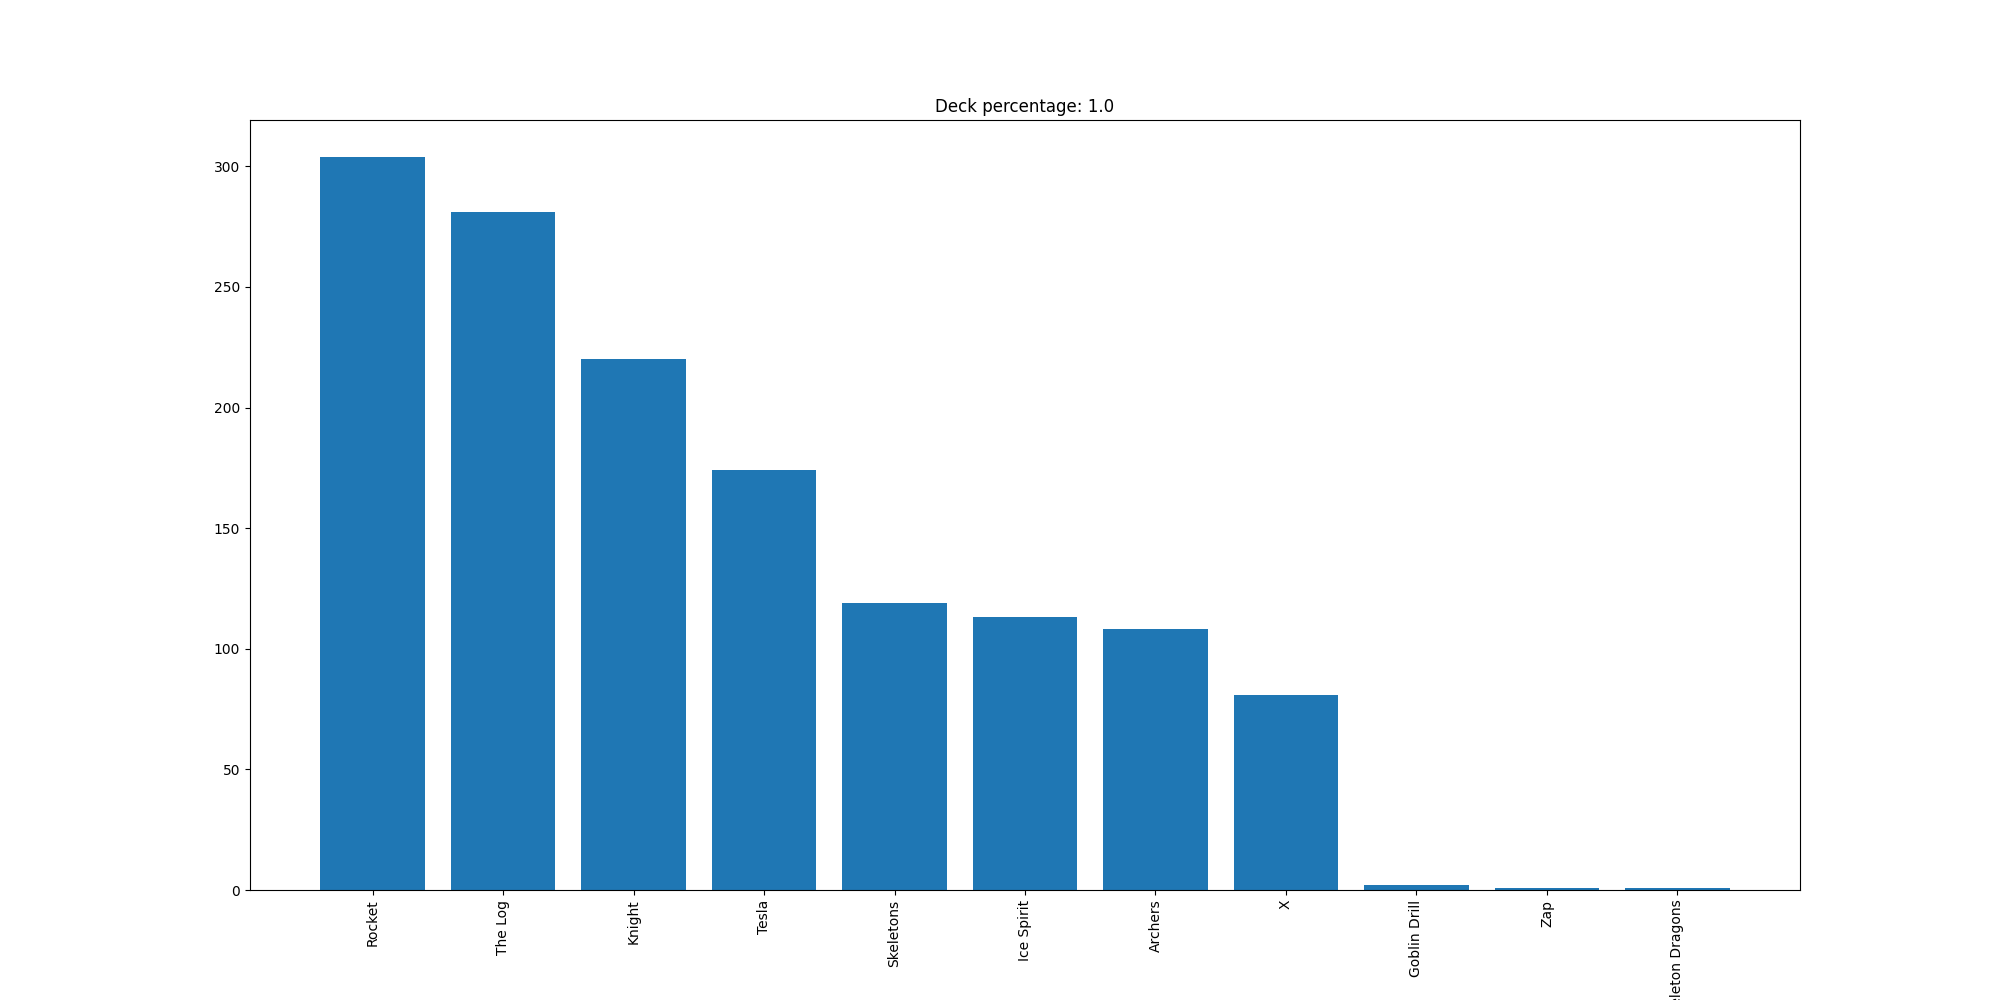

Source data for this figure (header and first rows):
Rocket, 304
The Log, 281
Knight, 220
Tesla, 174
Skeletons, 119
Ice Spirit, 113
Archers, 108
X, 81
Goblin Drill, 2
Zap, 1
Skeleton Dragons, 1
